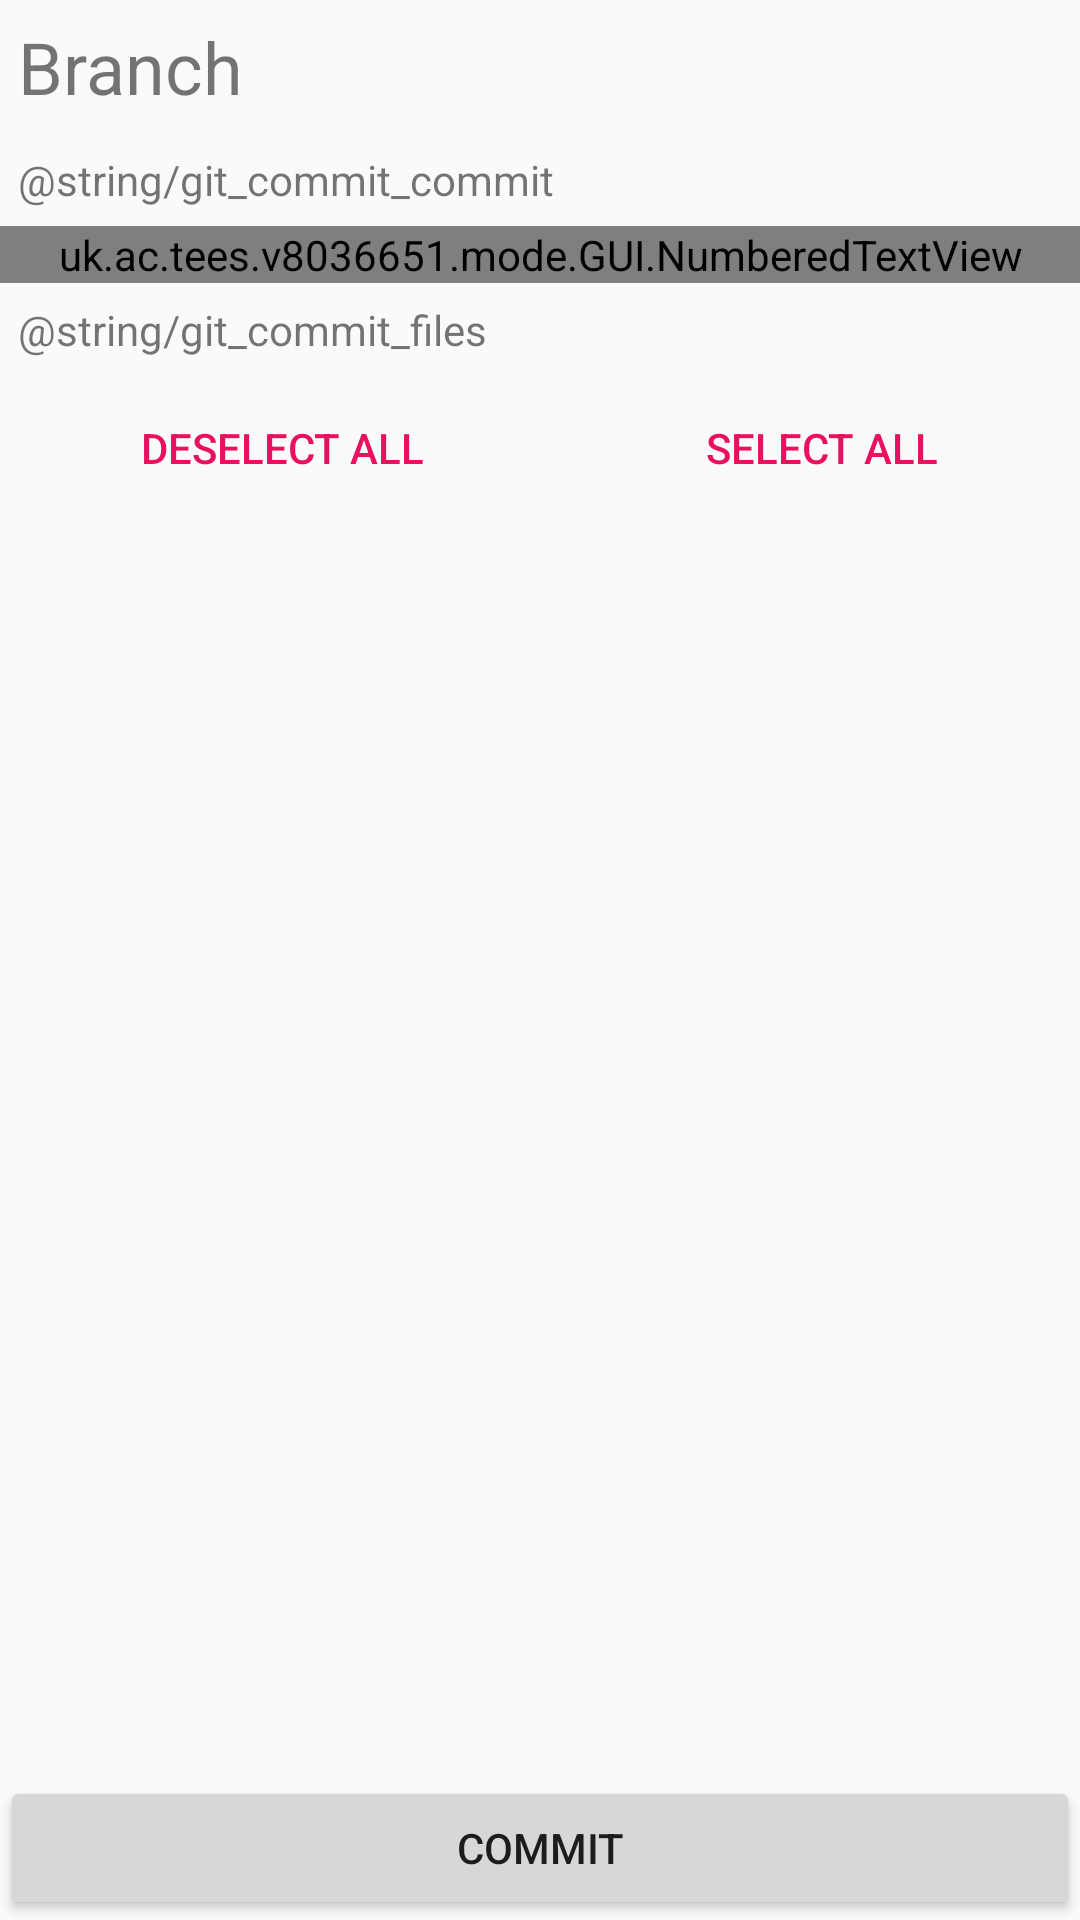

Write the Android layout XML for this screen, with the resource values it uses.
<!-- AndroidManifest.xml: application theme AppTheme -->
<!-- res/layout/screen_git_commit.xml -->
<?xml version="1.0" encoding="utf-8"?>
<RelativeLayout xmlns:android="http://schemas.android.com/apk/res/android"
    xmlns:app="http://schemas.android.com/apk/res-auto"
    xmlns:tools="http://schemas.android.com/tools"
    android:layout_width="match_parent"
    android:layout_height="match_parent"
    tools:context=".Screen_Git_Commit">

    <TextView
        android:id="@+id/git_branch_name"
        android:layout_width="match_parent"
        android:layout_height="wrap_content"
        android:padding="6dp"
        android:text="@string/git_names_branch"
        android:textSize="24sp"
        app:layout_constraintStart_toStartOf="parent"
        app:layout_constraintTop_toTopOf="parent" />

    <TextView
        android:id="@+id/git_commit_text"
        android:layout_width="match_parent"
        android:layout_height="wrap_content"
        android:layout_below="@+id/git_branch_name"
        android:padding="6dp"
        android:text="@string/git_commit_commit"
        app:layout_constraintTop_toBottomOf="@+id/git_branch_name"
        tools:layout_editor_absoluteX="16dp" />

    <uk.ac.tees.v8036651.mode.GUI.NumberedTextView
        android:id="@+id/git_commit_message"
        android:layout_width="match_parent"
        android:layout_height="wrap_content"
        android:layout_below="@+id/git_commit_text"
        android:bufferType="spannable"
        android:focusable="true"
        android:gravity="start|top"
        android:imeOptions="flagNoFullscreen"
        android:inputType="textMultiLine"
        android:lines="8"
        android:scrollbars="horizontal|vertical"
        android:scrollHorizontally="true"
        android:textIsSelectable="true"
        android:background="@android:color/transparent"
        app:layout_constraintBottom_toBottomOf="parent"
        app:layout_constraintEnd_toEndOf="parent"
        app:layout_constraintHorizontal_bias="1.0"
        app:layout_constraintStart_toStartOf="parent"
        app:layout_constraintTop_toBottomOf="@+id/git_commit_text"
        app:layout_constraintVertical_bias="0.0" />

    <TextView
        android:id="@+id/git_files_changed_text"
        android:layout_width="match_parent"
        android:layout_height="wrap_content"
        android:padding="6dp"
        android:layout_below="@+id/git_commit_message"
        android:text="@string/git_commit_files"
        app:layout_constraintTop_toBottomOf="@+id/git_commit_message" />


    <LinearLayout
        android:id="@+id/git_files_changed_buttons"
        android:layout_width="match_parent"
        android:layout_height="wrap_content"
        android:orientation="horizontal"
        android:layout_below="@+id/git_files_changed_text">

        <Button
            android:id="@+id/git_files_changed_buttons_deselect"
            android:layout_width="wrap_content"
            android:layout_height="wrap_content"
            android:layout_weight="1"
            style="?android:attr/buttonBarButtonStyle"
            android:onClick="deselectAll"
            android:text="@string/git_names_deselect_all"/>

        <Button
            android:id="@+id/git_files_changed_buttons_select"
            android:layout_width="wrap_content"
            android:layout_height="wrap_content"
            android:layout_weight="1"
            style="?android:attr/buttonBarButtonStyle"
            android:onClick="selectAll"
            android:text="@string/git_names_select_all" />

    </LinearLayout>

    <androidx.recyclerview.widget.RecyclerView
        android:id="@+id/git_files_changed"
        android:layout_width="match_parent"
        android:layout_height="wrap_content"
        android:layout_above="@+id/git_commit"
        android:layout_below="@+id/git_files_changed_buttons"
        android:padding="6dp"
        app:layout_constraintTop_toBottomOf="@+id/git_files_changed_text"
        tools:layout_editor_absoluteX="0dp" />

    <Button
        android:id="@+id/git_commit"
        android:layout_width="match_parent"
        android:layout_height="wrap_content"
        android:layout_alignParentBottom="true"
        android:onClick="commit"
        android:text="@string/git_names_commit" />

</RelativeLayout>
<!-- resources referenced by this layout -->
<resources>
  <string name="git_names_branch">Branch</string>
  <string name="git_names_commit">Commit</string>
  <string name="git_names_deselect_all">Deselect all</string>
  <string name="git_names_select_all">Select all</string>
  <style name="AppTheme" parent="Theme.AppCompat.DayNight.DarkActionBar">
          <item name="colorPrimary">@color/colorPrimary</item>
          <item name="colorPrimaryDark">@color/colorPrimaryDark</item>
          <item name="colorAccent">@color/colorAccent</item>
      </style>
  <color name="colorPrimary">#008577</color>
  <color name="colorPrimaryDark">#00574B</color>
  <color name="colorAccent">#E9105F</color>
</resources>
